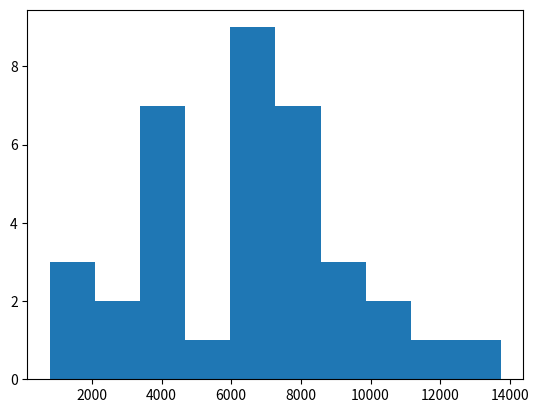

The matplotlib source for this figure:
from scipy.stats import norm
import matplotlib.pyplot as plt

"""
# The normal distribution
# # Curve never hits 0 

# What percent of women are shorter than 154 cm?
norm.cdf(154, 161,7) # number interest (154), mean (161)

# What percent of women are taller than 154 cm? 
1 - norm.cdf(154,161,7)

# What percent of women are 154-157 cm?
norm.cdf(157,161,7) - norm.cdf(154,161,7)

# What height are 90% of women shorter than?
norm.ppf(0.9,161,7)

# What height are 90% of women taller than?
norm.ppf((1-0.9),161,7)

# Generating random numbers
# # Generate 10 random numbers
norm.rvs(161, 7, size=10)
"""

# Probability of deal < 7500
prob_less_7500 = norm.cdf(7500,5000,2000)
print(prob_less_7500)

# Probability of deal > 1000
prob_over_1000 = 1- norm.cdf(1000,5000,2000)
print(prob_over_1000)

# Probability of deal between 3000 and 7000
prob_3000_to_7000 = norm.cdf(7000,5000,2000) - norm.cdf(3000,5000,2000)
print(prob_3000_to_7000)

# Calculate amount that 25% of deals will be less than
pct_25 = norm.ppf(0.25,5000,2000)
print(pct_25)


# Calculate new average amount
new_mean = 5000 * 1.2

# Calculate new standard deviation
new_sd = 2000 * 1.3

# Simulate 36 new sales
new_sales = norm.rvs(new_mean, new_sd, size=36)

# Create histogram and show
plt.hist(new_sales)
plt.show()
